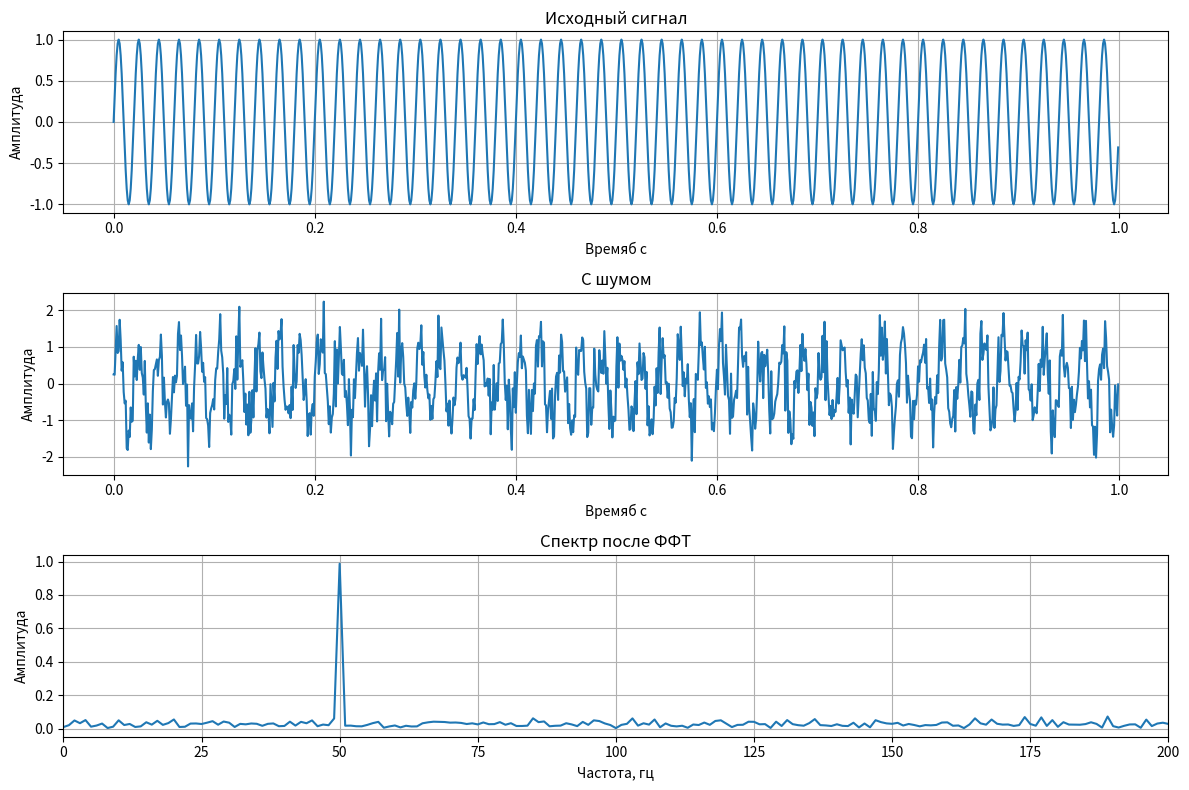

This chart was generated by the following Python code:
import numpy as np
import matplotlib.pyplot as plt

chastota_diskret = 1000
dlitelnost = 1.0
chastota_signala = 50

t = np.arange(0, dlitelnost, 1 / chastota_diskret)
signal = np.sin(2 * np.pi * chastota_signala * t)
np.random.seed(42)
noise = np.random.normal(0, 0.5, len(t))
noisy_signal = signal + noise
spectr = np.fft.rfft(noisy_signal)
frequencies = np.fft.rfftfreq(len(t), 1 / chastota_diskret)
amplituda = 2 * np.abs(spectr) / len(t)
amplituda[0] /= 2
plt.figure(figsize=(12, 8))
plt.subplot(3, 1, 1)
plt.plot(t, signal)
plt.title('Исходный сигнал')
plt.xlabel('Времяб с')
plt.ylabel('Амплитуда')
plt.grid()

plt.subplot(3, 1, 2)
plt.plot(t, noisy_signal)
plt.title('С шумом')
plt.xlabel('Времяб с')
plt.ylabel('Амплитуда')
plt.grid()

plt.subplot(3, 1, 3)
plt.plot(frequencies, amplituda)
plt.title('Спектр после ФФТ')
plt.xlabel('Частота, гц')
plt.ylabel('Амплитуда')
plt.xlim(0, 200)
plt.grid()

plt.tight_layout()
plt.show()
